Image classification data set "datasets" (peterhsu2018/AIA_project on GitHub). Class labels (2): abnormal, normal.

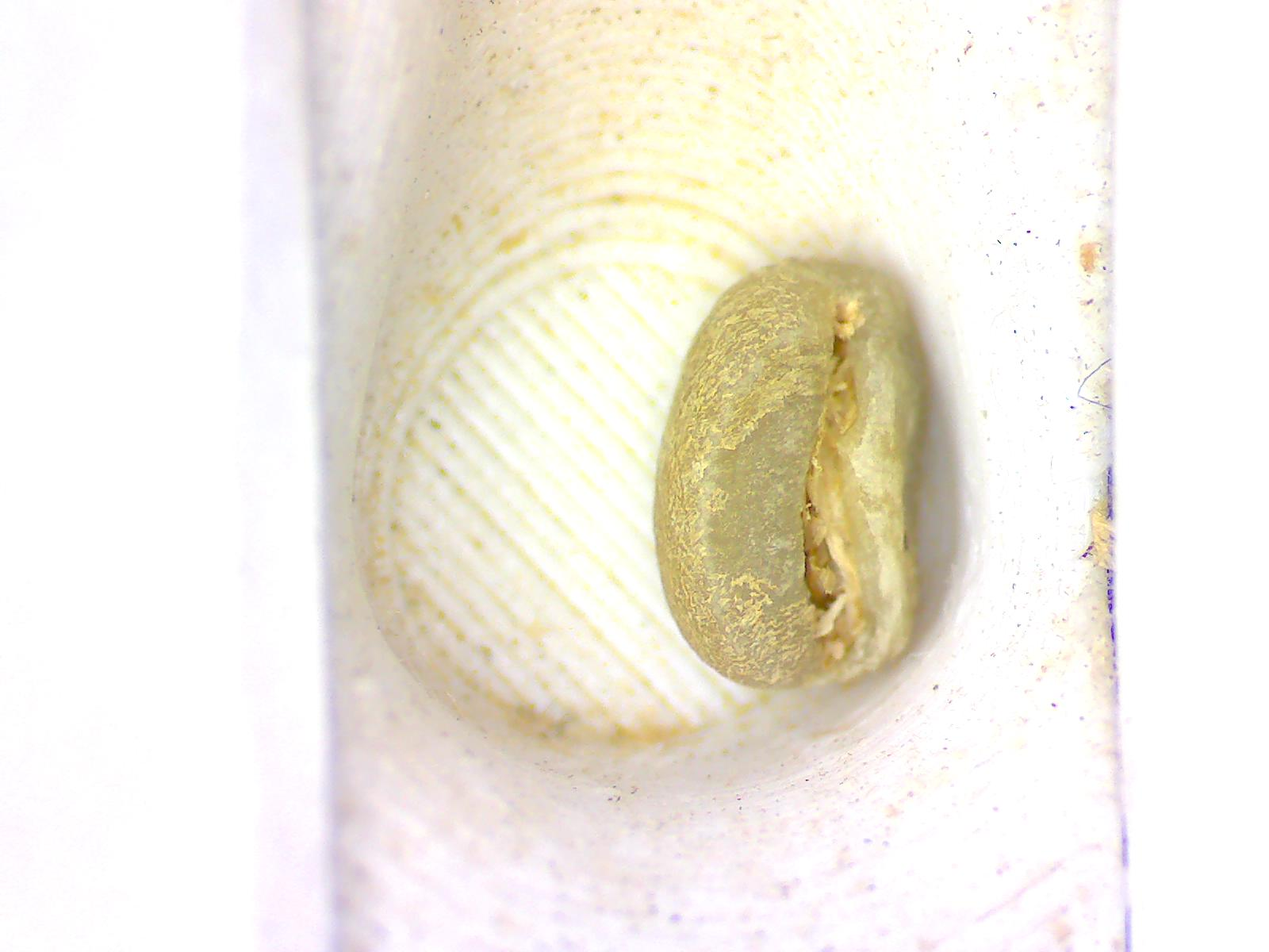
Label: normal

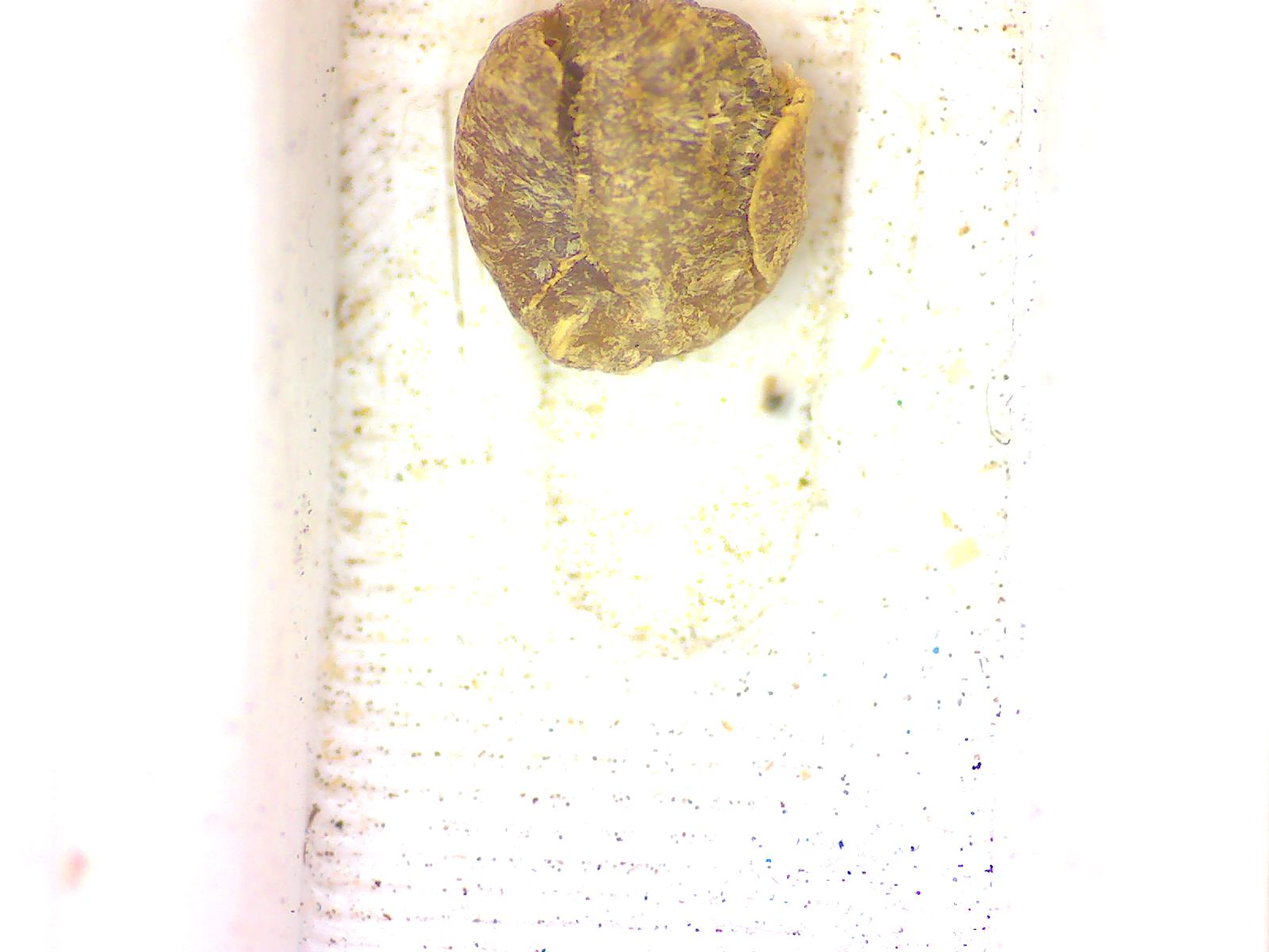
Label: abnormal

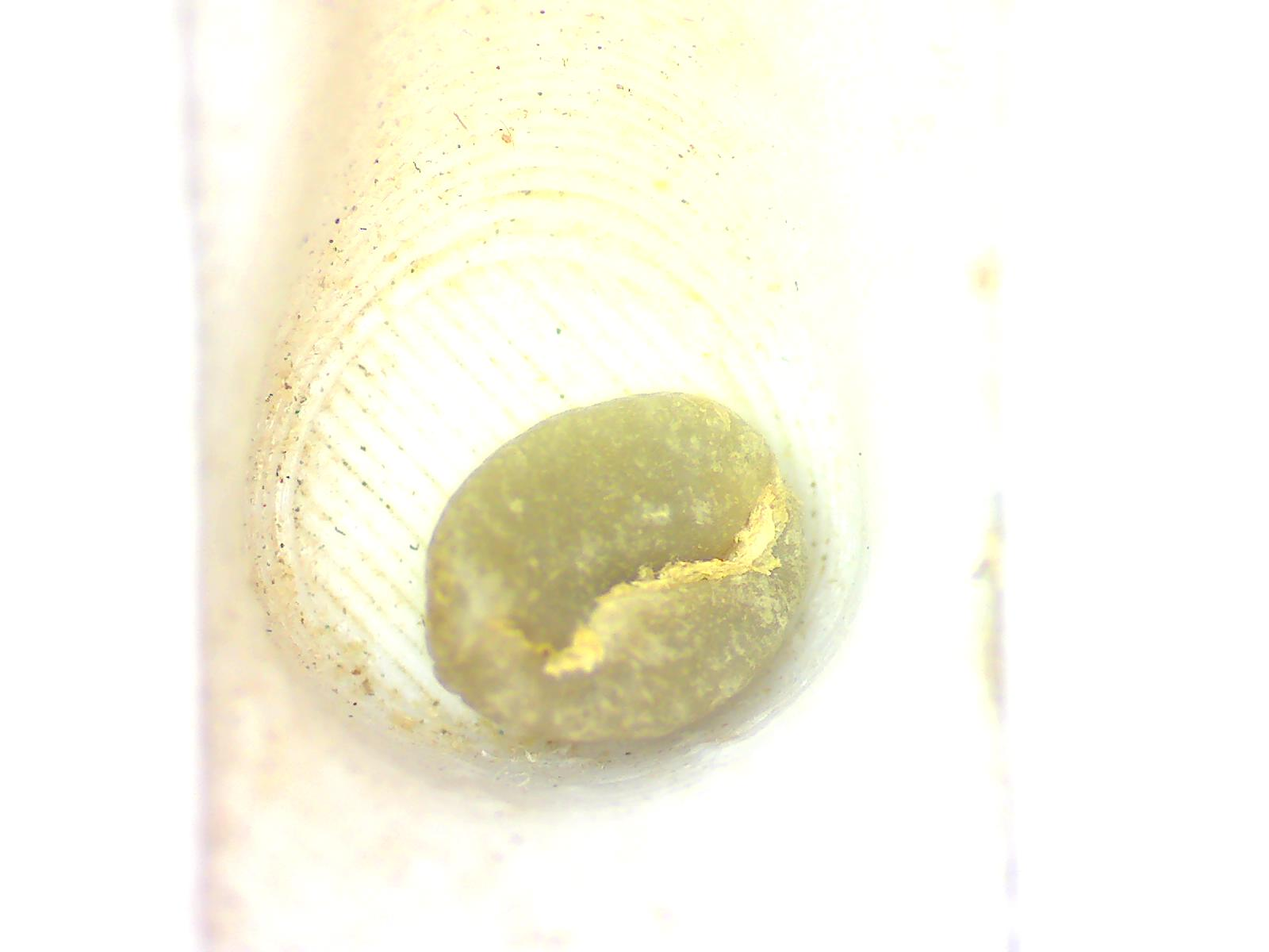
Label: normal

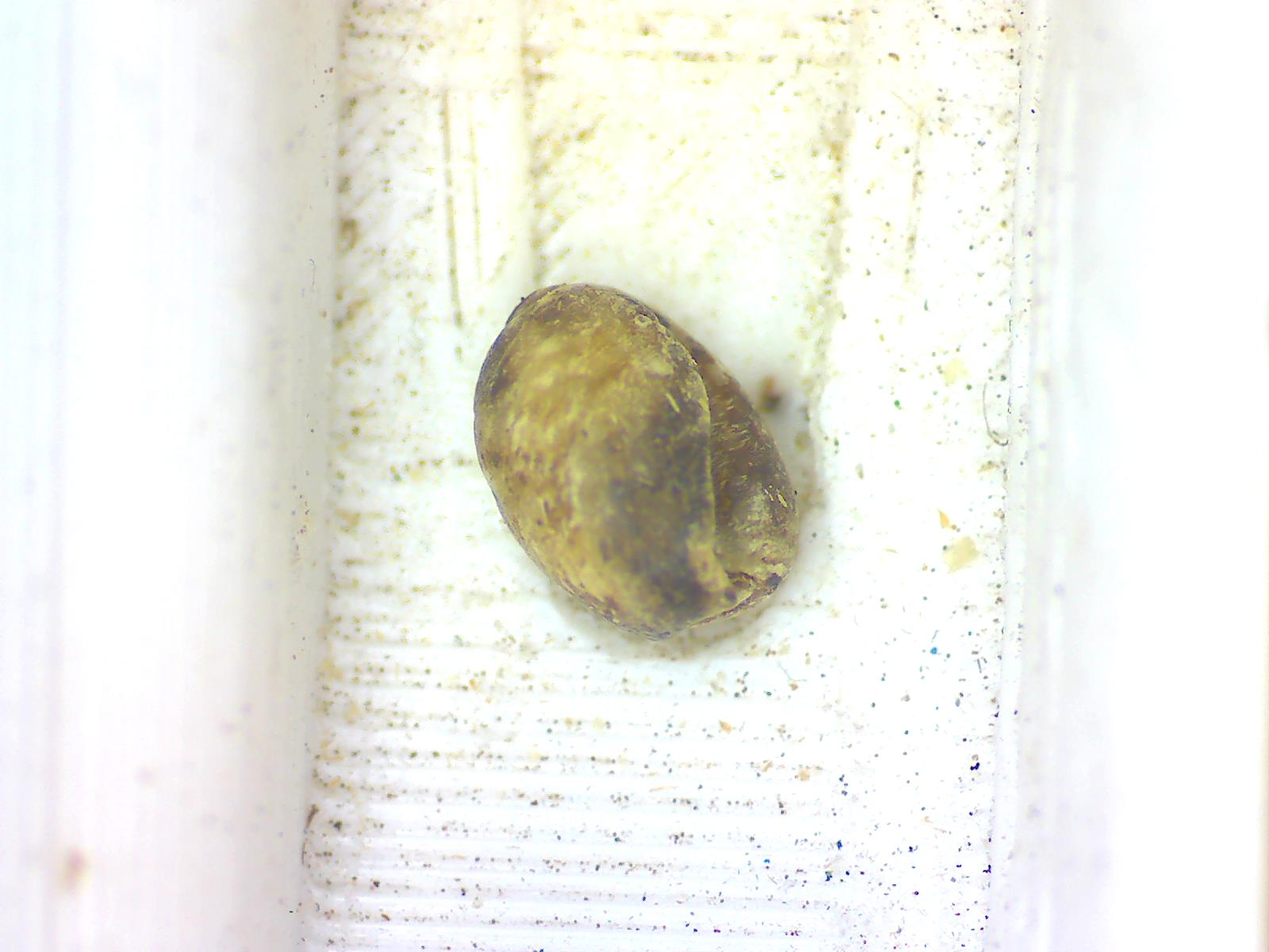
Label: abnormal

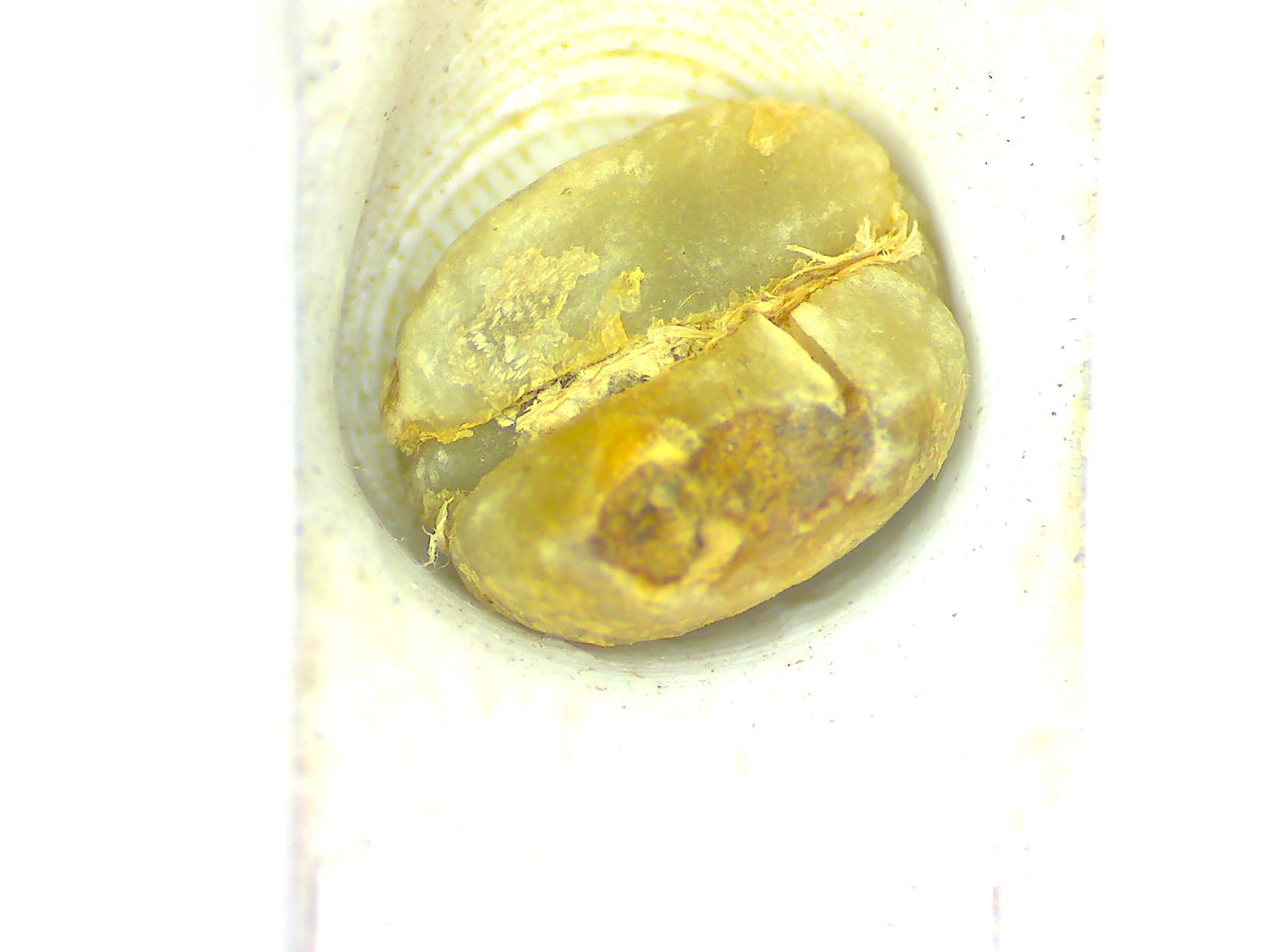
Label: abnormal

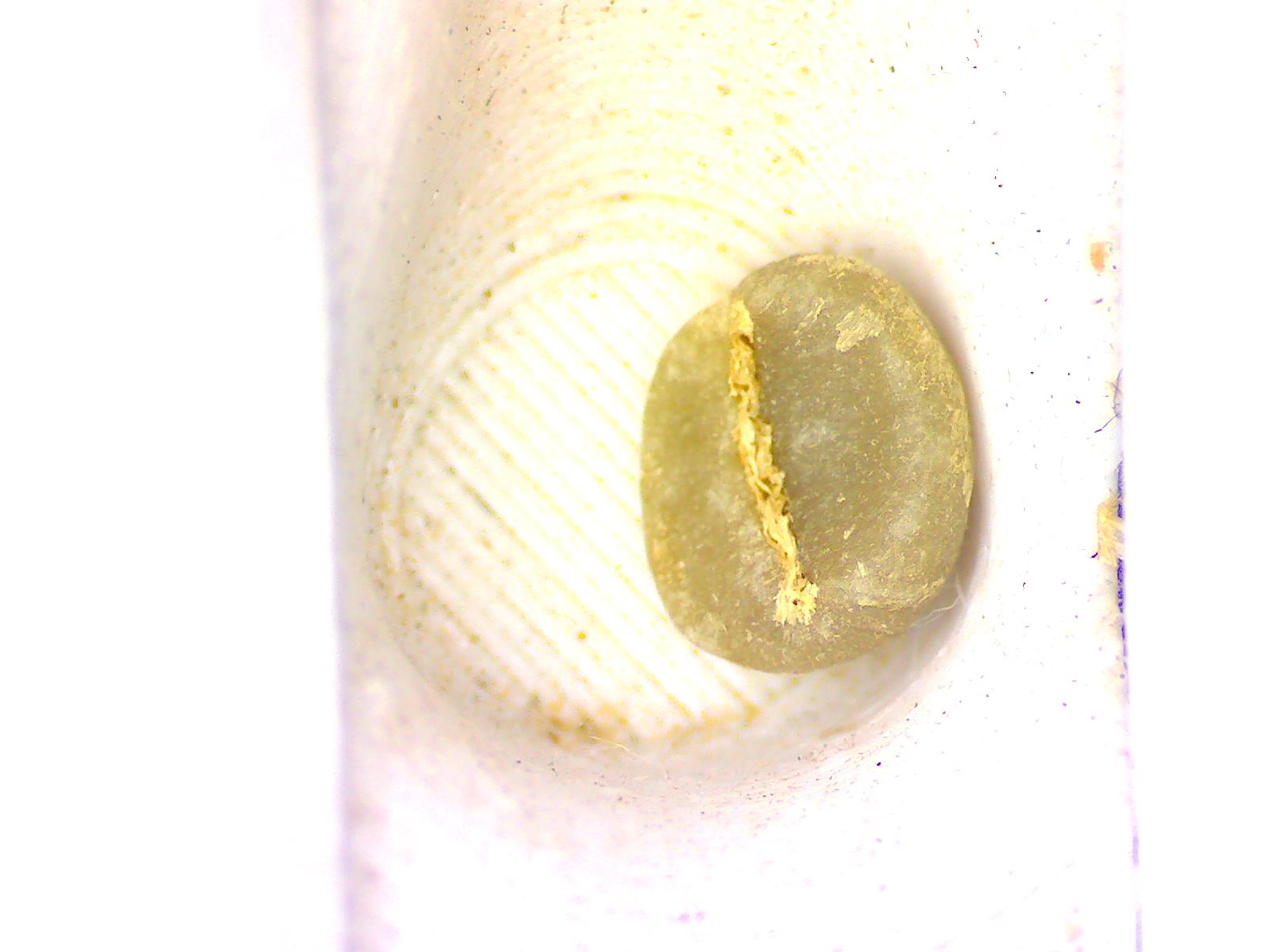
Label: normal
